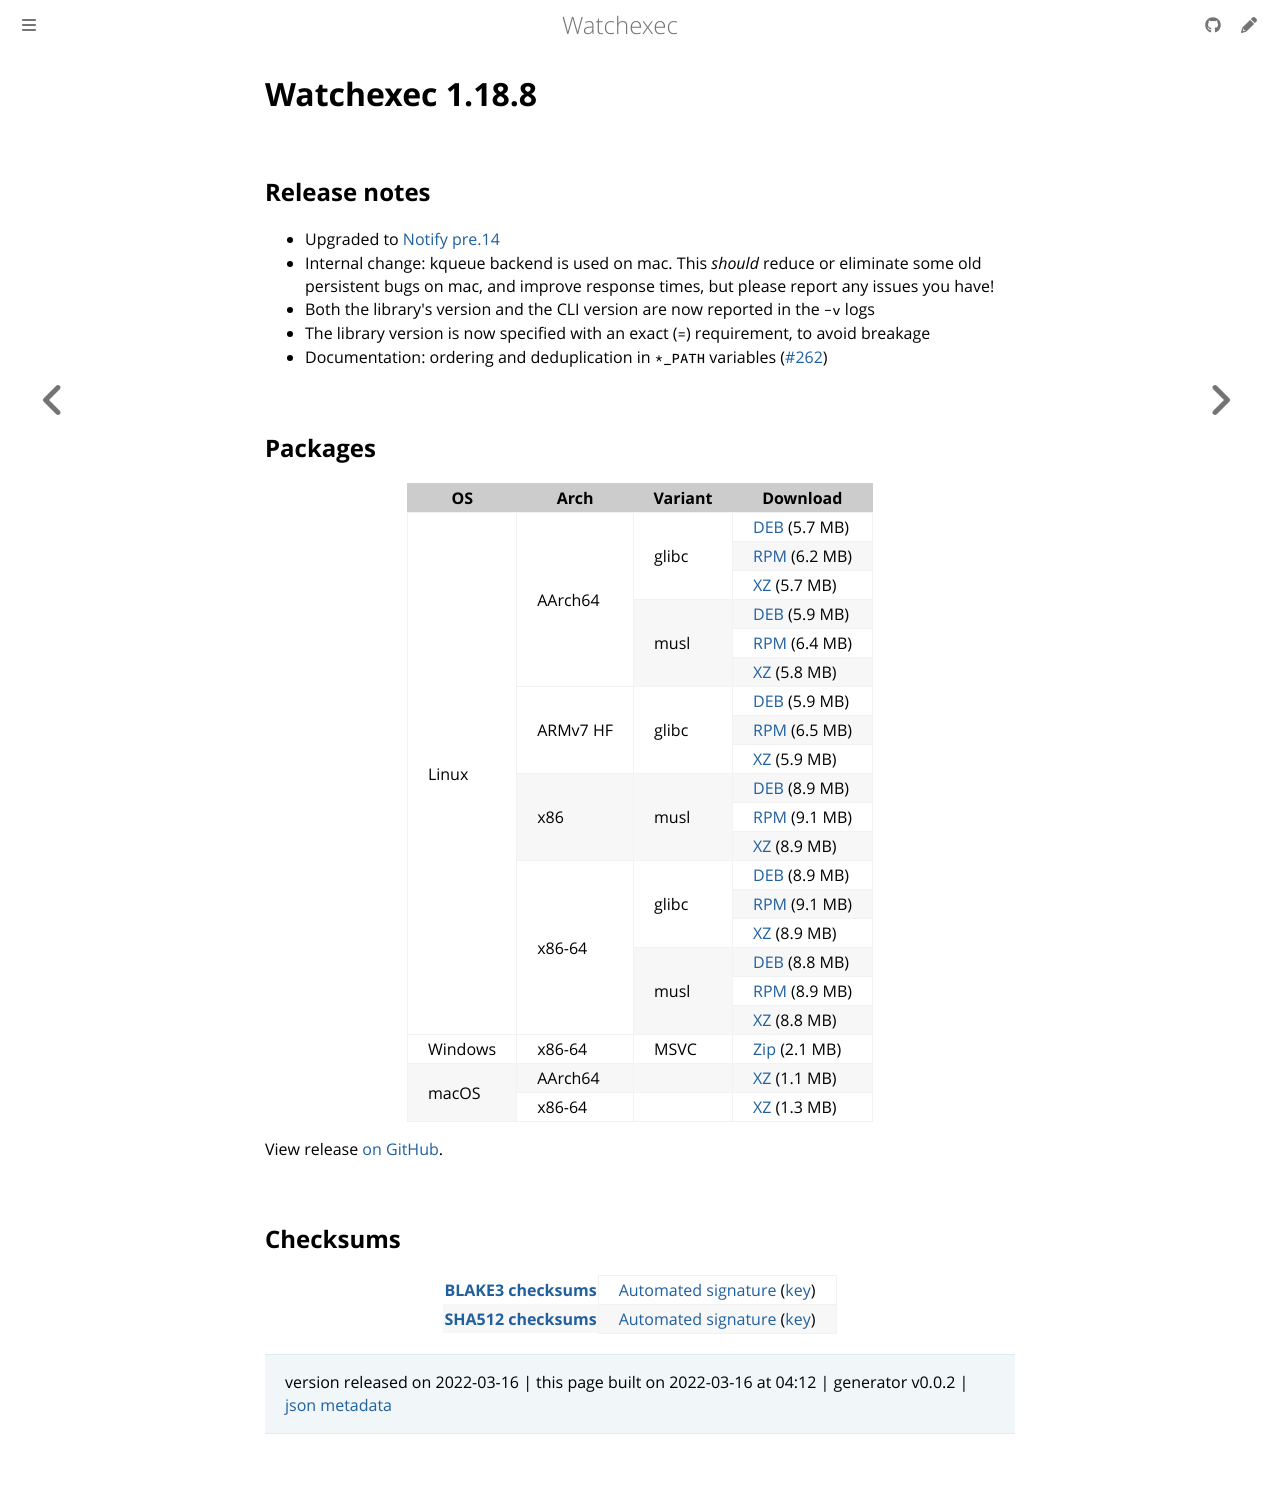

repository: watchexec/watchexec.github.io · page: downloads/watchexec/1.18.8/index.html · generator: mdbook

# Watchexec 1.18.8

## Release notes

<ul dir="auto">
<li>Upgraded to <a href="https://github.com/notify-rs/notify/releases/tag/5.0.0-pre.14">Notify pre.14</a></li>
<li>Internal change: kqueue backend is used on mac. This <em>should</em> reduce or eliminate some old persistent bugs on mac, and improve response times, but please report any issues you have!</li>
<li>Both the library's version and the CLI version are now reported in the <code>-v</code> logs</li>
<li>The library version is now specified with an exact (<code>=</code>) requirement, to avoid breakage</li>
<li>Documentation: ordering and deduplication in <code>*_PATH</code> variables (<a class="issue-link js-issue-link" data-error-text="Failed to load title" data-id="1161291743" data-permission-text="Title is private" data-url="https://github.com/watchexec/watchexec/issues/262" data-hovercard-type="issue" data-hovercard-url="/watchexec/watchexec/issues/262/hovercard" href="https://github.com/watchexec/watchexec/issues/262">#262</a>)</li>
</ul>

## Packages

<table class="downloads">
<thead>
<tr>
<th>OS</th>
<th>Arch</th>
<th>Variant</th>
<th>Download</th>

</tr>
</thead>
<tbody>
<tr>
						<td rowspan="18">Linux</td>
						
<td rowspan="6">AArch64</td>
            
						
<td rowspan="3">glibc</td>
            
<td><a class="download" href="https://github.com/watchexec/watchexec/releases/download/cli-v1.18.8/watchexec-1.18.8-aarch64-unknown-linux-gnu.deb">DEB</a> (5.7 MB)</td>
						
</tr>
					
<tr>
						
						
						
<td><a class="download" href="https://github.com/watchexec/watchexec/releases/download/cli-v1.18.8/watchexec-1.18.8-aarch64-unknown-linux-gnu.rpm">RPM</a> (6.2 MB)</td>
						
</tr>
					
<tr>
						
						
						
<td><a class="download" href="https://github.com/watchexec/watchexec/releases/download/cli-v1.18.8/watchexec-1.18.8-aarch64-unknown-linux-gnu.tar.xz">XZ</a> (5.7 MB)</td>
						
</tr>
					
<tr>
						
						
						
<td rowspan="3">musl</td>
            
<td><a class="download" href="https://github.com/watchexec/watchexec/releases/download/cli-v1.18.8/watchexec-1.18.8-aarch64-unknown-linux-musl.deb">DEB</a> (5.9 MB)</td>
						
</tr>
					
<tr>
						
						
						
<td><a class="download" href="https://github.com/watchexec/watchexec/releases/download/cli-v1.18.8/watchexec-1.18.8-aarch64-unknown-linux-musl.rpm">RPM</a> (6.4 MB)</td>
						
</tr>
					
<tr>
						
						
						
<td><a class="download" href="https://github.com/watchexec/watchexec/releases/download/cli-v1.18.8/watchexec-1.18.8-aarch64-unknown-linux-musl.tar.xz">XZ</a> (5.8 MB)</td>
						
</tr>
					
<tr>
						
						
<td rowspan="3">ARMv7 HF</td>
            
						
<td rowspan="3">glibc</td>
            
<td><a class="download" href="https://github.com/watchexec/watchexec/releases/download/cli-v1.18.8/watchexec-1.18.8-armv7-unknown-linux-gnueabihf.deb">DEB</a> (5.9 MB)</td>
						
</tr>
					
<tr>
						
						
						
<td><a class="download" href="https://github.com/watchexec/watchexec/releases/download/cli-v1.18.8/watchexec-1.18.8-armv7-unknown-linux-gnueabihf.rpm">RPM</a> (6.5 MB)</td>
						
</tr>
					
<tr>
						
						
						
<td><a class="download" href="https://github.com/watchexec/watchexec/releases/download/cli-v1.18.8/watchexec-1.18.8-armv7-unknown-linux-gnueabihf.tar.xz">XZ</a> (5.9 MB)</td>
						
</tr>
					
<tr>
						
						
<td rowspan="3">x86</td>
            
						
<td rowspan="3">musl</td>
            
<td><a class="download" href="https://github.com/watchexec/watchexec/releases/download/cli-v1.18.8/watchexec-1.18.8-i686-unknown-linux-musl.deb">DEB</a> (8.9 MB)</td>
						
</tr>
					
<tr>
						
						
						
<td><a class="download" href="https://github.com/watchexec/watchexec/releases/download/cli-v1.18.8/watchexec-1.18.8-i686-unknown-linux-musl.rpm">RPM</a> (9.1 MB)</td>
						
</tr>
					
<tr>
						
						
						
<td><a class="download" href="https://github.com/watchexec/watchexec/releases/download/cli-v1.18.8/watchexec-1.18.8-i686-unknown-linux-musl.tar.xz">XZ</a> (8.9 MB)</td>
						
</tr>
					
<tr>
						
						
<td rowspan="6">x86-64</td>
            
						
<td rowspan="3">glibc</td>
            
<td><a class="download" href="https://github.com/watchexec/watchexec/releases/download/cli-v1.18.8/watchexec-1.18.8-x86_64-unknown-linux-gnu.deb">DEB</a> (8.9 MB)</td>
						
</tr>
					
<tr>
						
						
						
<td><a class="download" href="https://github.com/watchexec/watchexec/releases/download/cli-v1.18.8/watchexec-1.18.8-x86_64-unknown-linux-gnu.rpm">RPM</a> (9.1 MB)</td>
						
</tr>
					
<tr>
						
						
						
<td><a class="download" href="https://github.com/watchexec/watchexec/releases/download/cli-v1.18.8/watchexec-1.18.8-x86_64-unknown-linux-gnu.tar.xz">XZ</a> (8.9 MB)</td>
						
</tr>
					
<tr>
						
						
						
<td rowspan="3">musl</td>
            
<td><a class="download" href="https://github.com/watchexec/watchexec/releases/download/cli-v1.18.8/watchexec-1.18.8-x86_64-unknown-linux-musl.deb">DEB</a> (8.8 MB)</td>
						
</tr>
					
<tr>
						
						
						
<td><a class="download" href="https://github.com/watchexec/watchexec/releases/download/cli-v1.18.8/watchexec-1.18.8-x86_64-unknown-linux-musl.rpm">RPM</a> (8.9 MB)</td>
						
</tr>
					
<tr>
						
						
						
<td><a class="download" href="https://github.com/watchexec/watchexec/releases/download/cli-v1.18.8/watchexec-1.18.8-x86_64-unknown-linux-musl.tar.xz">XZ</a> (8.8 MB)</td>
						
</tr>
					
<tr>
						<td rowspan="1">Windows</td>
						
<td rowspan="1">x86-64</td>
            
						
<td rowspan="1">MSVC</td>
            
<td><a class="download" href="https://github.com/watchexec/watchexec/releases/download/cli-v1.18.8/watchexec-1.18.8-x86_64-pc-windows-msvc.zip">Zip</a> (2.1 MB)</td>
						
</tr>
					
<tr>
						<td rowspan="2">macOS</td>
						
<td rowspan="1">AArch64</td>
            
						
<td rowspan="1"></td>
            
<td><a class="download" href="https://github.com/watchexec/watchexec/releases/download/cli-v1.18.8/watchexec-1.18.8-aarch64-apple-darwin.tar.xz">XZ</a> (1.1 MB)</td>
						
</tr>
					
<tr>
						
						
<td rowspan="1">x86-64</td>
            
						
<td rowspan="1"></td>
            
<td><a class="download" href="https://github.com/watchexec/watchexec/releases/download/cli-v1.18.8/watchexec-1.18.8-x86_64-apple-darwin.tar.xz">XZ</a> (1.3 MB)</td>
						
</tr>
					</tbody>
</table>


View release [on GitHub](https://github.com/watchexec/watchexec/releases/cli-v1.18.8).

## Checksums

<table class="signatures">
	
<tr>
<th><a href="https://github.com/watchexec/watchexec/releases/download/cli-v1.18.8/B3SUMS">BLAKE3 checksums</a></th>
		
<td>
<a href="https://github.com/watchexec/watchexec/releases/download/cli-v1.18.8/B3SUMS.auto.minisig">Automated signature</a>
(<a href="https://raw.githubusercontent.com/watchexec/watchexec/cli-v1.18.8/.github/workflows/release.pub">key</a>)
</td>
		
</tr>
	
<tr>
<th><a href="https://github.com/watchexec/watchexec/releases/download/cli-v1.18.8/SHA512SUMS">SHA512 checksums</a></th>
		
<td>
<a href="https://github.com/watchexec/watchexec/releases/download/cli-v1.18.8/SHA512SUMS.auto.minisig">Automated signature</a>
(<a href="https://raw.githubusercontent.com/watchexec/watchexec/cli-v1.18.8/.github/workflows/release.pub">key</a>)
</td>
		
</tr>
	
</table>




>	 version released on 2022-03-16
>	|
>	this page built on 2022-03-16 at 04:12
>	| generator v0.0.2
>	| [json metadata](meta.json)
